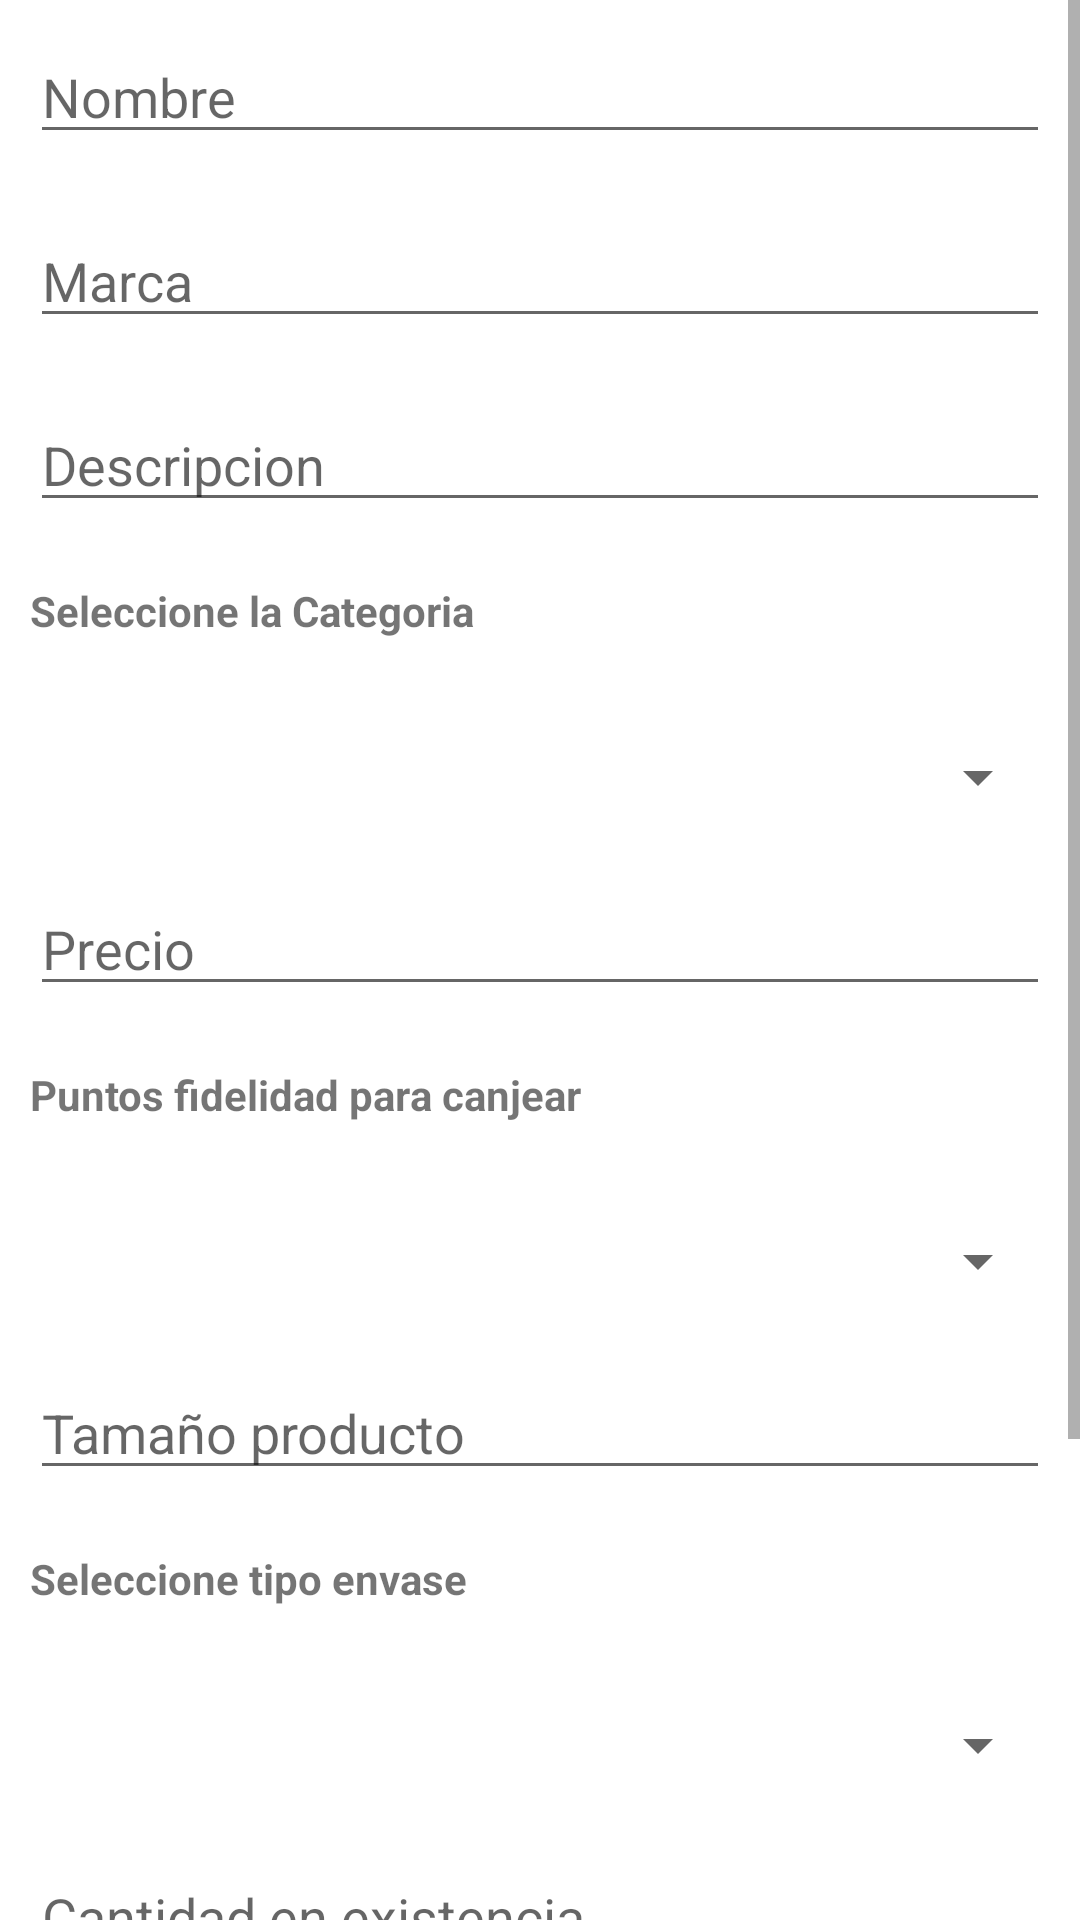

Layout XML and referenced resources for this Android screen:
<!-- AndroidManifest.xml: application theme Theme.AppCOFEI -->
<!-- res/layout/activity_gui_cu02_modificar_producto.xml -->
<?xml version="1.0" encoding="utf-8"?>
<LinearLayout
    xmlns:android="http://schemas.android.com/apk/res/android"
    xmlns:app="http://schemas.android.com/apk/res-auto"
    xmlns:tools="http://schemas.android.com/tools"
    android:layout_width="match_parent"
    android:layout_height="match_parent"
    android:orientation="vertical"
    tools:context=".GUI.Activitys.GUI_CU_02_Modificar_Producto">

    <ScrollView
        android:layout_width="match_parent"
        android:layout_height="match_parent"
        android:orientation="vertical">

        <LinearLayout
            android:layout_width="match_parent"
            android:layout_height="match_parent"
            android:orientation="vertical">

            <EditText
                android:id="@+id/Activity_GUI_CU_02_Modificar_Producto_Nombre_EditText"
                android:layout_width="match_parent"
                android:layout_height="wrap_content"
                android:layout_margin="10dp"
                android:layout_marginTop="20dp"
                android:hint="Nombre"
                android:digits="abcdefghijklmnopqrstuvwxyz ABCDEFGHIJKLMNOPQRSTUVWXYZ"
                android:inputType = "text"/>
            <EditText
                android:id="@+id/Activity_GUI_CU_02_Modificar_Producto_Marca_EditText"
                android:layout_width="match_parent"
                android:layout_height="wrap_content"
                android:layout_margin="10dp"
                android:layout_marginTop="20dp"
                android:hint="Marca"
                android:inputType = "text"/>
            <EditText
                android:id="@+id/Activity_GUI_CU_02_Modificar_Producto_Descripcion_EditText"
                android:layout_width="match_parent"
                android:layout_height="wrap_content"
                android:layout_margin="10dp"
                android:layout_marginTop="20dp"
                android:hint="Descripcion"
                android:inputType = "textMultiLine"/>
            <TextView
                android:layout_width="match_parent"
                android:layout_height="30dp"
                android:layout_margin="10dp"
                android:layout_marginTop="20dp"
                android:text="Seleccione la Categoria"
                android:textStyle="bold"/>
            <Spinner
                android:id="@+id/Activity_GUI_CU_02_Modificar_Producto_Categoria_Spinner"
                android:layout_width="match_parent"
                android:layout_height="30dp"
                android:layout_margin="10dp"
                android:layout_marginTop="20dp"
                android:hint="Categoria"/>
            <EditText
                android:id="@+id/Activity_GUI_CU_02_Modificar_Producto_Precio_EditText"
                android:layout_width="match_parent"
                android:layout_height="wrap_content"
                android:layout_margin="10dp"
                android:layout_marginTop="20dp"
                android:hint="Precio"
                android:inputType = "numberDecimal"/>
            <TextView
                android:layout_width="match_parent"
                android:layout_height="30dp"
                android:layout_margin="10dp"
                android:layout_marginTop="20dp"
                android:text="Puntos fidelidad para canjear"
                android:textStyle="bold"/>
            <Spinner
                android:id="@+id/Activity_GUI_CU_02_Modificar_Producto_Puntos_Fidelidad_Spinner"
                android:layout_width="match_parent"
                android:layout_height="30dp"
                android:layout_margin="10dp"
                android:layout_marginTop="20dp"
                android:hint="Puntos Fidelidad"/>
            <EditText
                android:id="@+id/Activity_GUI_CU_02_Modificar_Producto_Tamano_Producto_EditText"
                android:layout_width="match_parent"
                android:layout_height="wrap_content"
                android:layout_margin="10dp"
                android:layout_marginTop="20dp"
                android:hint="Tamaño producto"
                android:digits="abcdefghijklmnopqrstuvwxyz ABCDEFGHIJKLMNOPQRSTUVWXYZ"
                android:inputType = "text"/>
            <TextView
                android:layout_width="match_parent"
                android:layout_height="30dp"
                android:layout_margin="10dp"
                android:layout_marginTop="20dp"
                android:text="Seleccione tipo envase"
                android:textStyle="bold"/>
            <Spinner
                android:id="@+id/Activity_GUI_CU_02_Modificar_Producto_Tipo_Envase_Spinner"
                android:layout_width="match_parent"
                android:layout_height="30dp"
                android:layout_margin="10dp"
                android:layout_marginTop="20dp"
                android:hint="Tipo Envase"/>
            <EditText
                android:id="@+id/Activity_GUI_CU_02_Modificar_Producto_Cantidad_Existencia_EditText"
                android:layout_width="match_parent"
                android:layout_height="wrap_content"
                android:layout_margin="10dp"
                android:layout_marginTop="20dp"
                android:hint="Cantidad en existencia"
                android:inputType = "number"/>

            <TextView
                android:id="@+id/Activity_GUI_CU_02_Modificar_Producto_Ruta_Imagen_TextView"
                android:layout_width="match_parent"
                android:layout_height="30dp"
                android:layout_margin="10dp"
                android:layout_marginTop="20dp"
                android:hint="Ruta de imagen"
                android:inputType = "textMultiLine"/>

            <Button
                android:id="@+id/Activity_GUI_CU_02_Modificar_Producto_Modificar_Imagen_Button"
                android:layout_width="match_parent"
                android:layout_height="wrap_content"
                android:layout_margin="10dp"
                android:text="Modificar Imagen"
                android:textColor="@color/black"
                android:backgroundTint="@color/green"
                android:drawableLeft="@drawable/ic_edit_24"/>

            <Button
                android:id="@+id/Activity_GUI_CU_02_Modificar_Producto_Modificar_Button"
                android:layout_width="match_parent"
                android:layout_height="wrap_content"
                android:layout_margin="10dp"
                android:text="Modificar Producto"
                android:textColor="@color/black"
                android:backgroundTint="@color/green"
                android:drawableLeft="@drawable/ic_edit_24"/>

        </LinearLayout>

    </ScrollView>
</LinearLayout>
<!-- resources referenced by this layout -->
<resources>
  <color name="black">#FF000000</color>
  <color name="green">#43A047</color>
  <style name="Theme.AppCOFEI" parent="Theme.MaterialComponents.DayNight.DarkActionBar">
          
          <item name="colorPrimary">@color/green</item>
          <item name="colorPrimaryVariant">@color/lightGreen</item>
          <item name="colorOnPrimary">@color/white</item>
          
          <item name="colorSecondary">@color/teal_200</item>
          <item name="colorSecondaryVariant">@color/teal_700</item>
          <item name="colorOnSecondary">@color/black</item>
          
          <item name="android:statusBarColor" tools:targetApi="l">?attr/colorPrimaryVariant</item>
          
      </style>
  <color name="lightGreen">#97D199</color>
  <color name="white">#FFFFFFFF</color>
  <color name="teal_200">#FF03DAC5</color>
  <color name="teal_700">#FF018786</color>
</resources>
